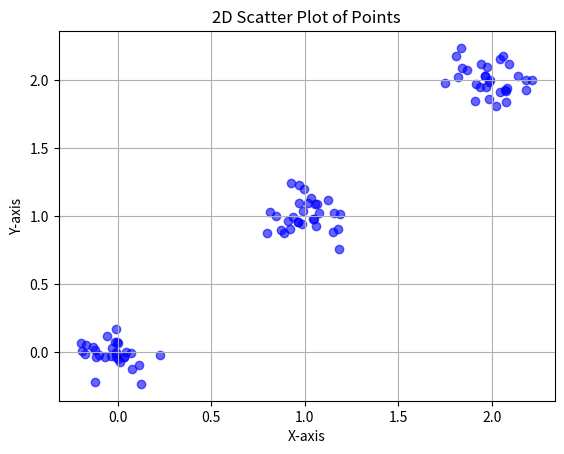

This chart was generated by the following Python code:
import numpy as np
import numpy as np
import matplotlib.pyplot as plt

if __name__ == "__main__":
    K = 3
    centers = []
    datas = [np.random.normal(loc=center, scale=0.1, size=(30, 2)) for center in range(K)]
    
    X = np.concatenate(datas, axis=0)
    np.random.shuffle(X)
    np.savetxt("data.txt", X)
    
    

    plt.scatter(X[:, 0], X[:, 1], c='blue', marker='o', alpha=0.6)

    # Labels and title
    plt.xlabel("X-axis")
    plt.ylabel("Y-axis")
    plt.title("2D Scatter Plot of Points")
    plt.grid(True)

    # Show plot
    plt.savefig("scatter_plot.png", dpi=300, bbox_inches='tight')
